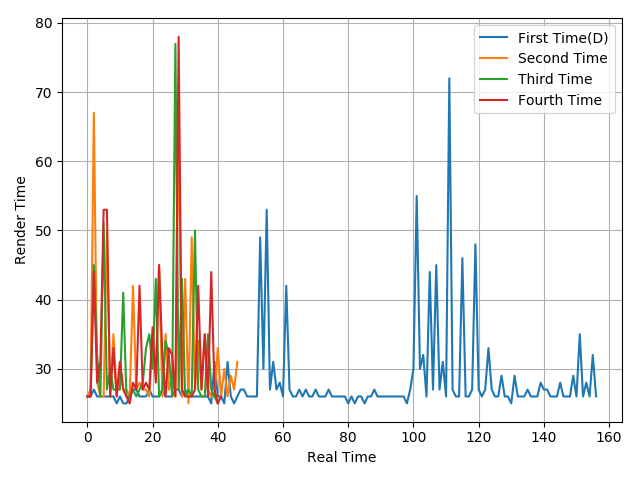

The table this chart was drawn from, first rows:
26, 26, 27, 26, 26, 26, 26, 26, 26, 25, 26, 25, 25, 26, 27, 27, 26, 26, 26, 27, 26, 26, 26, 27
26, 27, 67, 28, 26, 26, 50, 26, 35, 26, 31, 27, 27, 26, 42, 27, 28, 27, 27, 26, 34, 29, 45, 26
26, 26, 45, 32, 26, 51, 27, 30, 27, 27, 27, 41, 26, 26, 27, 26, 27, 28, 33, 35, 30, 43, 26, 27
26, 26, 44, 28, 31, 53, 53, 26, 33, 26, 31, 27, 26, 25, 28, 27, 42, 27, 28, 27, 36, 28, 45, 32
